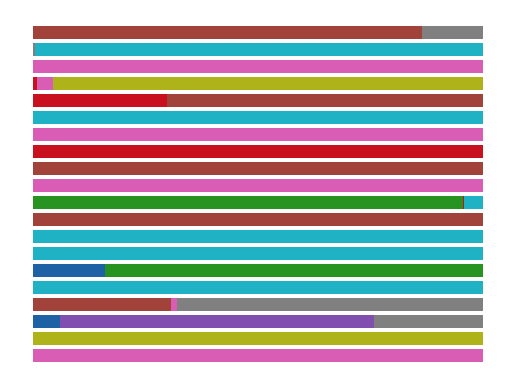

Here is the Python script that generated this plot:
import numpy as np
import matplotlib.pyplot as plt


def dirichlet(client_num, class_num, alpha):
    dirichlet_pdf = np.random.dirichlet([alpha / class_num] * class_num, client_num)
    for idx in range(client_num):
        local_pdf = dirichlet_pdf[idx]

        local_pdf_list = []
        start_index = 0
        for class_idx in range(class_num):
            local_pdf_list.append((start_index, local_pdf[class_idx]))
            start_index += local_pdf[class_idx]

        plt.broken_barh(local_pdf_list,
                        (idx*4, 3),
                        facecolors=("#1C62A5", "#FF7F50", "#279321", "#C9101F", "#804FAF", "#A1433A", "#D95DB5", "#808080", "#AEB31A", "#1FB2C4"),
                        alpha=1)
    plt.axis('off')
    plt.show()


if __name__ == '__main__':
    dirichlet(20, 10, 0.1)

